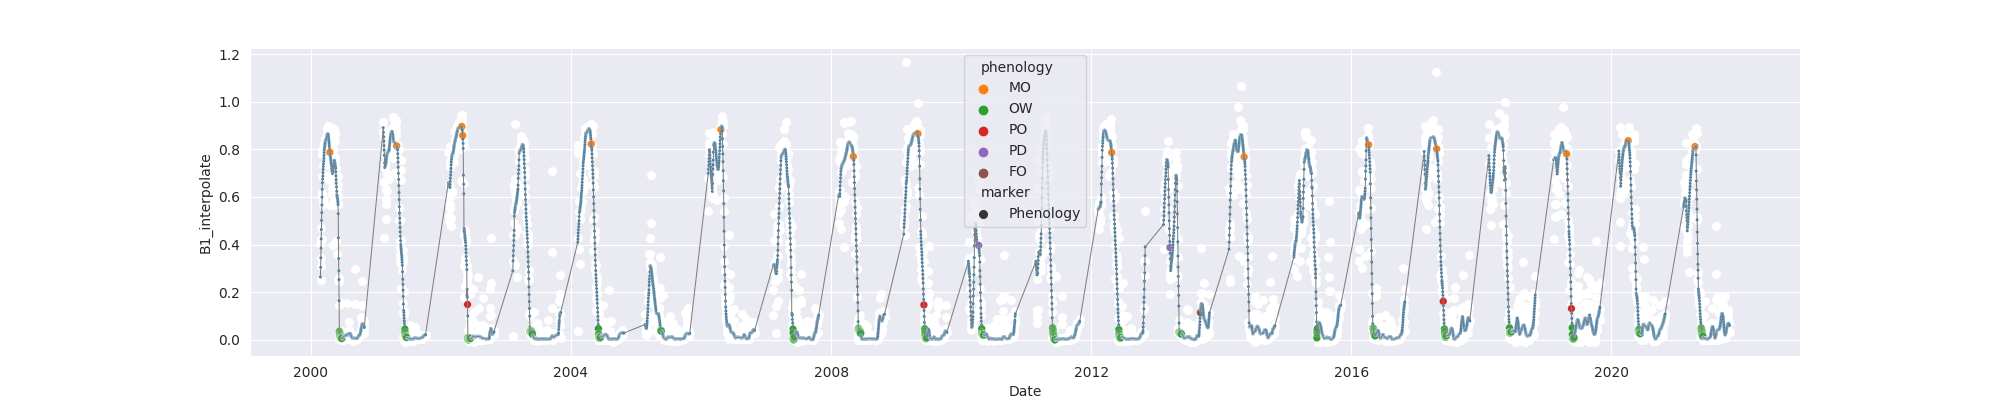

Data behind this chart, as committed beside it:
system:time_start, B1, B1_interpolate, B1_phenology
2000-02-24, 0.4017, 0.4017, 
2000-02-25, 0.2491, 0.2491, 
2000-02-26, 0.3414, 0.3414, 
2000-02-27, 0.31, 0.31, 
2000-02-28, 0.4241, 0.4241, 
2000-02-29, , 0.469, 
2000-03-01, , 0.4241, 
2000-03-02, , 0.6027, 
2000-03-03, , 0.687, 
2000-03-04, , 0.6178, 
2000-03-05, 0.7812, 0.7812, 
2000-03-06, 0.8036, 0.8036, 
2000-03-07, , 0.687, 
2000-03-08, 0.5704, 0.5704, 
2000-03-09, , 0.5801, 
2000-03-10, 0.5899, 0.5899, 
2000-03-11, , 0.5899, 
2000-03-12, , 0.7332, 
2000-03-13, 0.7833, 0.7833, 
2000-03-14, 0.8265, 0.8265, 
2000-03-15, , 0.7833, 
2000-03-16, , 0.7881, 
2000-03-17, 0.6928, 0.6928, 
2000-03-18, 0.8451, 0.8451, 
2000-03-19, , 0.8423, 
2000-03-20, , 0.8437, 
2000-03-21, , 0.8423, 
2000-03-22, 0.8423, 0.8423, 
2000-03-23, 0.831, 0.831, 
2000-03-24, 0.8386, 0.8386, 
2000-03-25, 0.8292, 0.8292, 
2000-03-26, 0.7514, 0.7514, 
2000-03-27, , 0.8292, 
2000-03-28, , 0.8086, 
2000-03-29, , 0.8487, 
2000-03-30, 0.8657, 0.8657, 
2000-03-31, 0.891, 0.891, 
2000-04-01, 0.8487, 0.8487, 
2000-04-02, 0.8603, 0.8603, 
2000-04-03, , 0.8761, 
2000-04-04, , 0.8802, 
2000-04-05, , 0.8799, 
2000-04-06, 0.9002, 0.9002, 
2000-04-07, , 0.8793, 
2000-04-08, , 0.8791, 
2000-04-09, , 0.8504, 
2000-04-10, 0.858, 0.858, 
2000-04-11, , 0.793, 
2000-04-12, , 0.7643, 
2000-04-13, , 0.7638, 
2000-04-14, 0.6706, 0.6706, 
2000-04-15, , 0.7323, 
2000-04-16, , 0.7939, 
2000-04-17, 0.7939, 0.7939, MO
2000-04-18, 0.8954, 0.8954, 
2000-04-19, 0.5666, 0.5666, 
2000-04-20, , 0.6914, 
2000-04-21, 0.8162, 0.8162, 
2000-04-22, , 0.8137, 
2000-04-23, 0.8113, 0.8113, 
... 7,855 more rows
